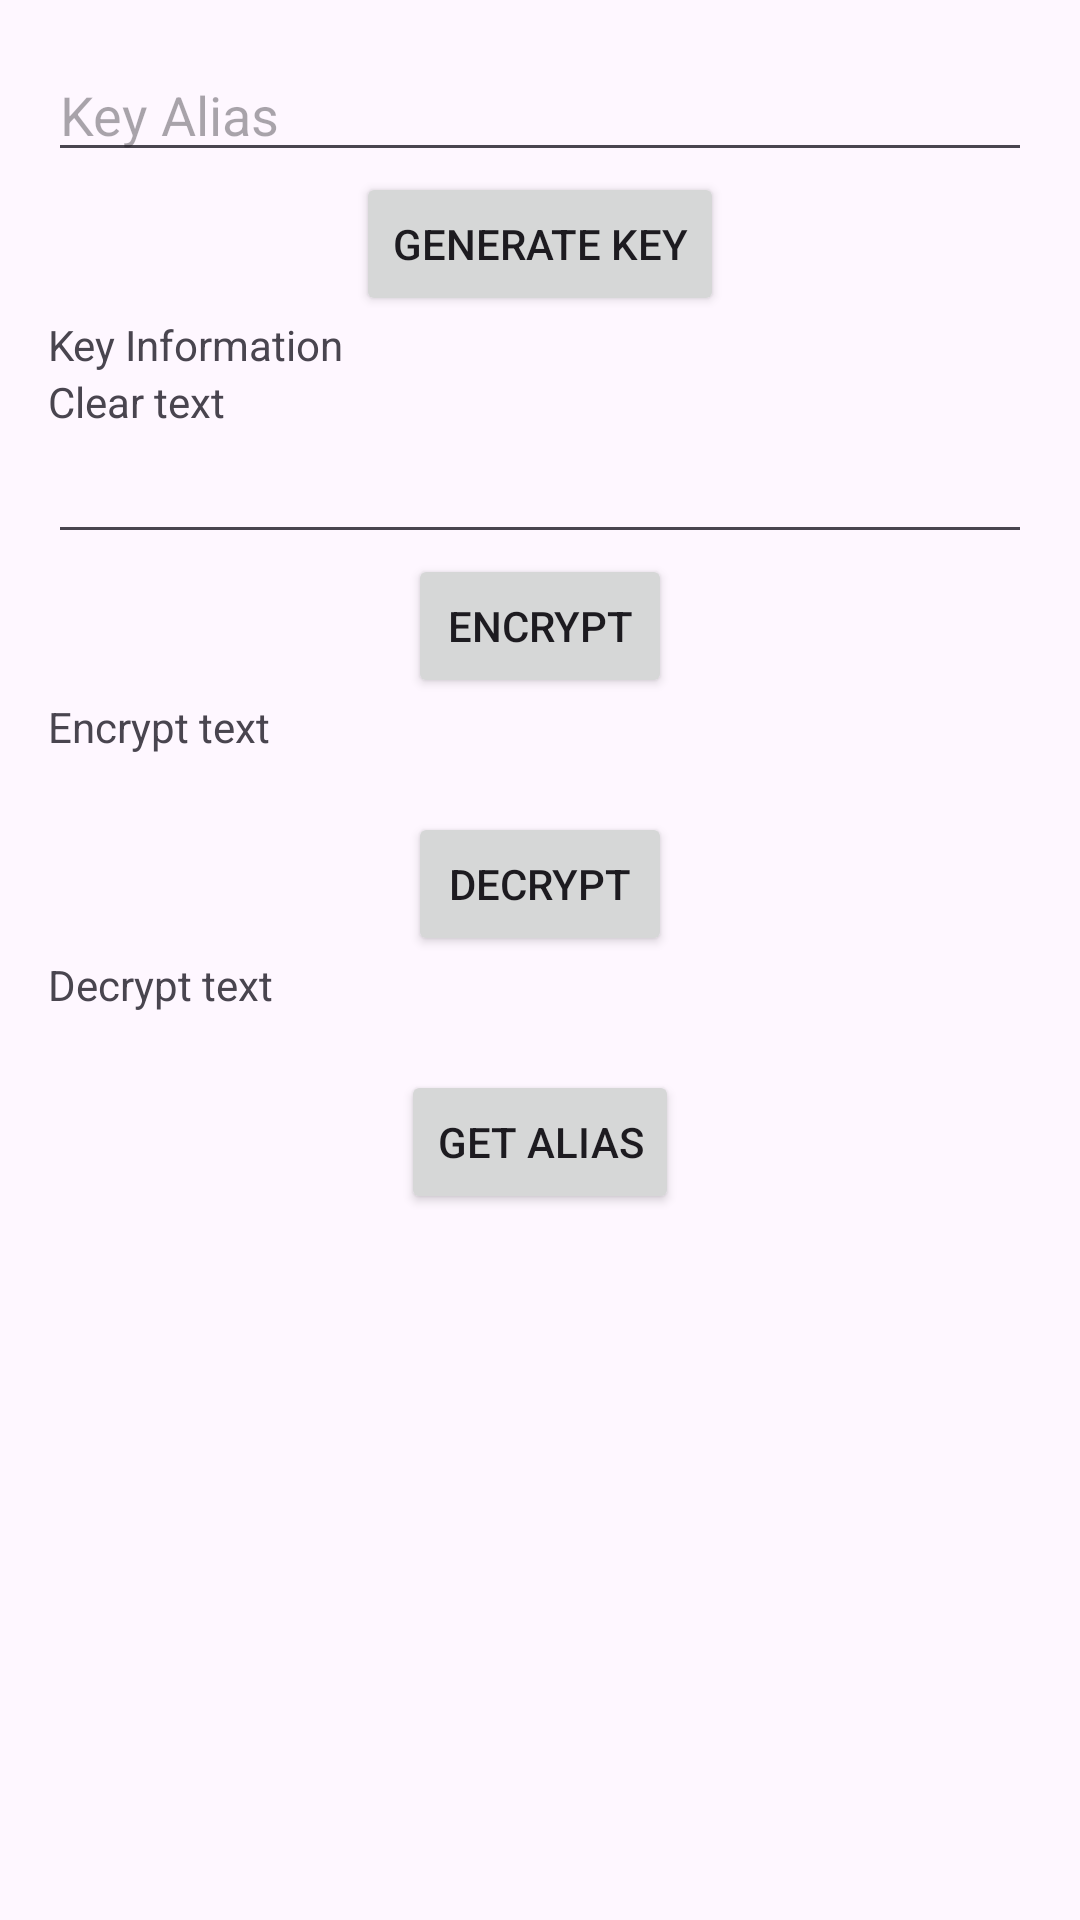

The Android layout XML behind this screen, and the referenced resources:
<!-- AndroidManifest.xml: application theme Theme.Mymovie -->
<!-- res/layout/fragment_movie_detail.xml -->
<?xml version="1.0" encoding="utf-8"?>
<ScrollView xmlns:android="http://schemas.android.com/apk/res/android"
    xmlns:tools="http://schemas.android.com/tools"
    android:layout_width="match_parent"
    android:layout_height="match_parent"
    android:gravity="center"
    android:orientation="vertical"
    android:padding="16dp">

    <LinearLayout
        android:layout_width="match_parent"
        android:layout_height="match_parent"
        android:gravity="center"
        android:orientation="vertical">

        <EditText
            android:id="@+id/edtAlias"
            android:layout_width="match_parent"
            android:layout_height="wrap_content"
            android:autofillHints=""
            android:hint="Key Alias"
            tools:ignore="HardcodedText" />

        <Button
            android:id="@+id/btnGenKey"
            android:layout_width="wrap_content"
            android:layout_height="wrap_content"
            android:text="Generate Key"
            tools:ignore="HardcodedText" />

        <TextView
            android:id="@+id/tvPublicKey"
            android:layout_width="wrap_content"
            android:layout_height="wrap_content"
            android:layout_gravity="start"
            android:text="Key Information"
            tools:ignore="HardcodedText" />

        <TextView
            android:layout_width="wrap_content"
            android:layout_height="wrap_content"
            android:layout_gravity="start"
            android:text="Clear text"
            tools:ignore="HardcodedText" />

        <EditText
            android:id="@+id/edtInput"
            android:layout_width="match_parent"
            android:layout_height="wrap_content" />

        <Button
            android:id="@+id/btnEncrypt"
            android:layout_width="wrap_content"
            android:layout_height="wrap_content"
            android:text="Encrypt"
            tools:ignore="HardcodedText" />

        <TextView
            android:layout_width="wrap_content"
            android:layout_height="wrap_content"
            android:layout_gravity="start"
            android:text="Encrypt text"
            tools:ignore="HardcodedText" />

        <TextView
            android:id="@+id/tvEncrypt"
            android:layout_width="match_parent"
            android:layout_height="wrap_content" />

        <Button
            android:id="@+id/btnDecrypt"
            android:layout_width="wrap_content"
            android:layout_height="wrap_content"
            android:text="Decrypt"
            tools:ignore="HardcodedText" />

        <TextView
            android:layout_width="wrap_content"
            android:layout_height="wrap_content"
            android:layout_gravity="start"
            android:text="Decrypt text"
            tools:ignore="HardcodedText" />

        <TextView
            android:id="@+id/tvDecrypt"
            android:layout_width="match_parent"
            android:layout_height="wrap_content" />

        <Button
            android:id="@+id/btnGetAlias"
            android:layout_width="wrap_content"
            android:layout_height="wrap_content"
            android:text="Get Alias"
            tools:ignore="HardcodedText" />
    </LinearLayout>
</ScrollView>
<!-- resources referenced by this layout -->
<resources>
  <style name="Theme.Mymovie" parent="Base.Theme.Mymovie" />
  <style name="Base.Theme.Mymovie" parent="Theme.Material3.DayNight.NoActionBar">
          
          
      </style>
</resources>
